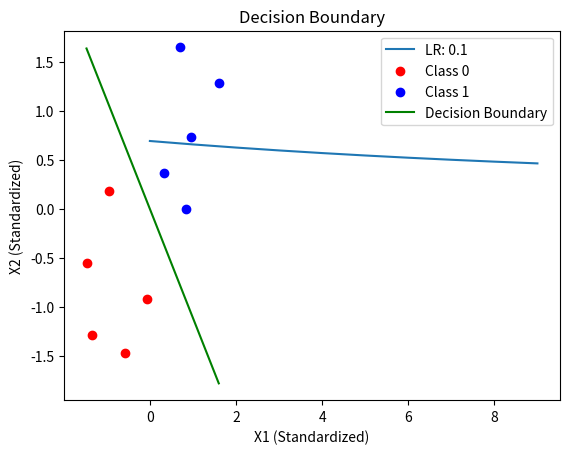

The matplotlib source for this figure:
import numpy as np
import matplotlib.pyplot as plt

# Sigmoid function
def sigmoid(z):
    print ('sigmoid', 1 / (1 + np.exp(-z)))
    """
    Compute the sigmoid of z.
    Maps real values to the range [0, 1].
    """
    return 1 / (1 + np.exp(-z))

# Cross-Entropy Loss
def cross_entropy_loss(y_true, y_pred):
    """
    Compute binary cross-entropy loss.
    Measures how close predicted probabilities are to actual labels.
    """
    epsilon = 1e-15  # To prevent log(0)
    y_pred = np.clip(y_pred, epsilon, 1 - epsilon)
    loss = -np.mean(y_true * np.log(y_pred) + (1 - y_true) * np.log(1 - y_pred))
    print('cel', loss)
    return loss

# Gradient Descent
def gradient_descent(X, y, weights, learning_rate, iterations):
    """
    Perform gradient descent to optimize weights.
    """
    losses = []
    m = len(y)  # Number of samples

    for i in range(iterations):
        # Compute predictions
        z = np.dot(X, weights)
        y_pred = sigmoid(z)

        # Calculate loss
        loss = cross_entropy_loss(y, y_pred)
        losses.append(loss)

        # Gradient calculation
        gradient = np.dot(X.T, (y_pred - y)) / m

        # Update weights
        weights -= learning_rate * gradient

        # Debugging output for weights and loss
        if i % 100 == 0:
            print(f"Learning Rate: {learning_rate}, Iteration {i}, Loss: {loss:.4f}")

    print("gd", weights, losses)
    return weights, losses

# Prediction function
def predict(X, weights):
    """
    Predict labels (0 or 1) using sigmoid probabilities and threshold of 0.5.
    """
    probabilities = sigmoid(np.dot(X, weights))
    print ('predict', (probabilities >= 0.5).astype(int))
    return (probabilities >= 0.5).astype(int)

# Logistic Regression Model
def logistic_regression(X, y, learning_rate=0.01, iterations=1000):
    """
    Train a logistic regression model using gradient descent.
    """
    # Initialize weights to zeros
    weights = np.zeros(X.shape[1])

    # Optimize weights using gradient descent
    weights, losses = gradient_descent(X, y, weights, learning_rate, iterations)
    print ("lr", weights, losses)
    return weights, losses

# Evaluation Function
def evaluate(y_true, y_pred):
    """
    Evaluate model accuracy as the percentage of correct predictions.
    """
    accuracy = np.mean(y_true == y_pred) * 100
    return accuracy

def main():
    # Data Preprocessing
    data = np.array([
        [0.1, 1.1, 0], [1.2, 0.9, 0], [1.5, 1.6, 1], [2.0, 1.8, 1],
        [2.5, 2.1, 1], [0.5, 1.5, 0], [1.8, 2.3, 1], [0.2, 0.7, 0],
        [1.9, 1.4, 1], [0.8, 0.6, 0]
    ])

    # Features (X) and Target (y)
    X = data[:, :2]
    y = data[:, 2]

    # Standardize features (mean = 0, std = 1)
    X_mean = np.mean(X, axis=0)
    X_std = np.std(X, axis=0)
    X = (X - X_mean) / X_std

    # Add a bias column (intercept term) to X
    X = np.hstack((np.ones((X.shape[0], 1)), X))

    # Test with multiple learning rates
    learning_rates = [0.1]
    iterations = 10

    # Loop through different learning rates
    for lr in learning_rates:
        print(f"\nTesting with Learning Rate: {lr}")
        weights, losses = logistic_regression(X, y, learning_rate=lr, iterations=iterations)

        # Predict and Evaluate
        y_pred = predict(X, weights)
        accuracy = evaluate(y, y_pred)
        print(f"Learning Rate: {lr}, Model Accuracy: {accuracy:.2f}%")

        # Visualize Loss
        plt.plot(losses, label=f"LR: {lr}")

    # Plot loss for different learning rates
    plt.title("Loss Over Iterations for Different Learning Rates")
    plt.xlabel("Iterations")
    plt.ylabel("Cross-Entropy Loss")
    plt.legend()
    plt.show()

    # Visualize Decision Boundary for the last learning rate
    x1_range = np.linspace(X[:, 1].min(), X[:, 1].max(), 100)
    x2_range = -(weights[0] + weights[1] * x1_range) / weights[2]
    plt.scatter(X[y == 0, 1], X[y == 0, 2], color='red', label='Class 0')
    plt.scatter(X[y == 1, 1], X[y == 1, 2], color='blue', label='Class 1')
    plt.plot(x1_range, x2_range, color='green', label='Decision Boundary')
    plt.legend()
    plt.xlabel("X1 (Standardized)")
    plt.ylabel("X2 (Standardized)")
    plt.title("Decision Boundary")
    plt.show()
main()